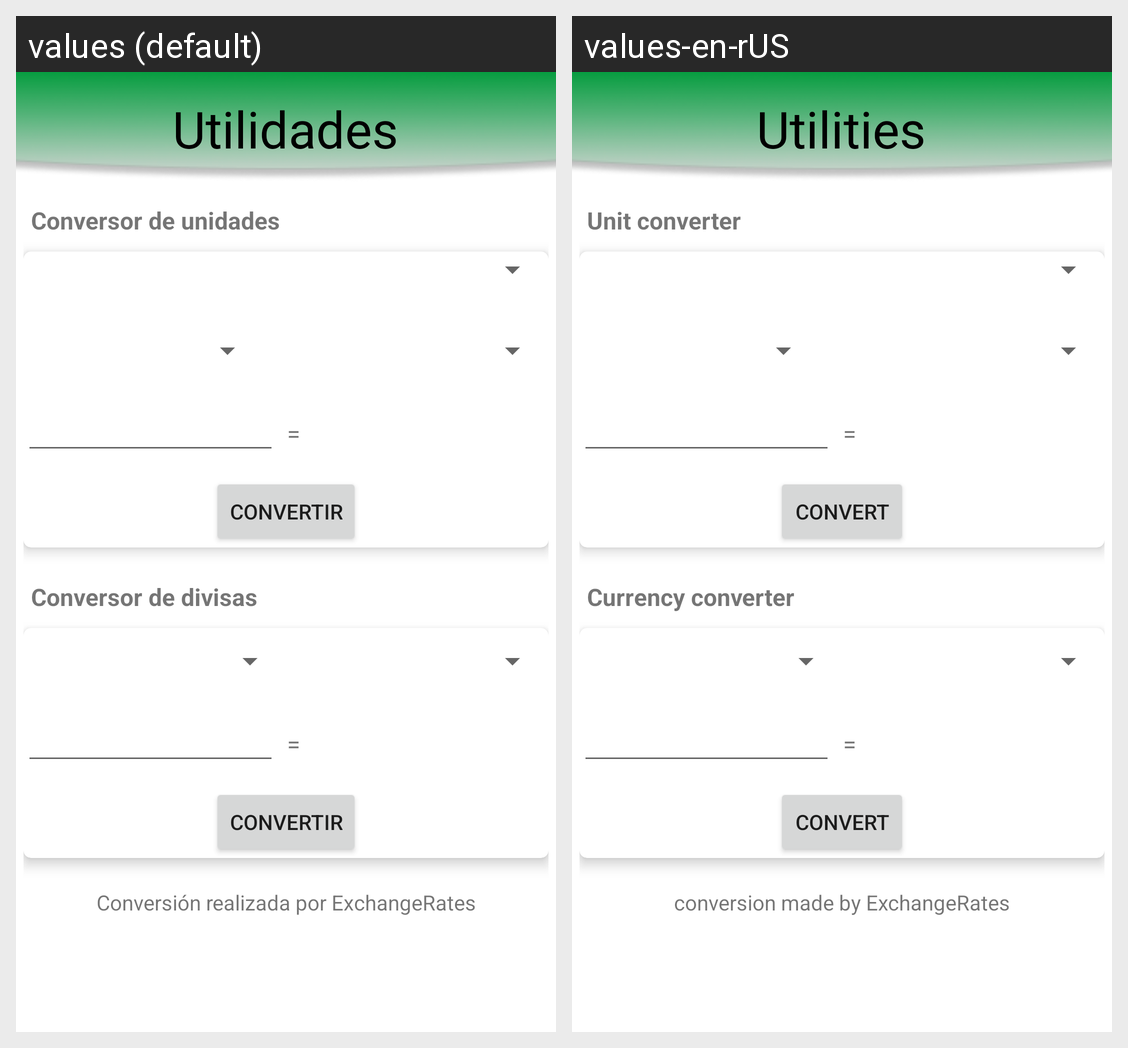

Locale-by-locale string values for the Android screen shown in this grid:
Android screen res/layout/fragment_notifications.xml rendered under 2 locales, left to right: values (default), values-en-rUS. Device: Nexus 5 (rendered at 1080×1920; each locale shown at half size, 540×960, under a caption strip naming it); theme Theme.DeLuna.
Strings drawn on this screen, with the default value and each locale's value (text and hints the layout hard-codes, and strings that could not be matched under every locale, appear in the picture but are not listed):

utilidades
  values: Utilidades
  values-en-rUS: Utilities

conversor_de_unidades
  values: Conversor de unidades
  values-en-rUS: Unit converter

convertir
  values: Convertir
  values-en-rUS: Convert

conversor_de_divisas
  values: Conversor de divisas
  values-en-rUS: Currency converter

conversi_n_realizada_por_exchangerates
  values: Conversión realizada por ExchangeRates
  values-en-rUS: conversion made by ExchangeRates
